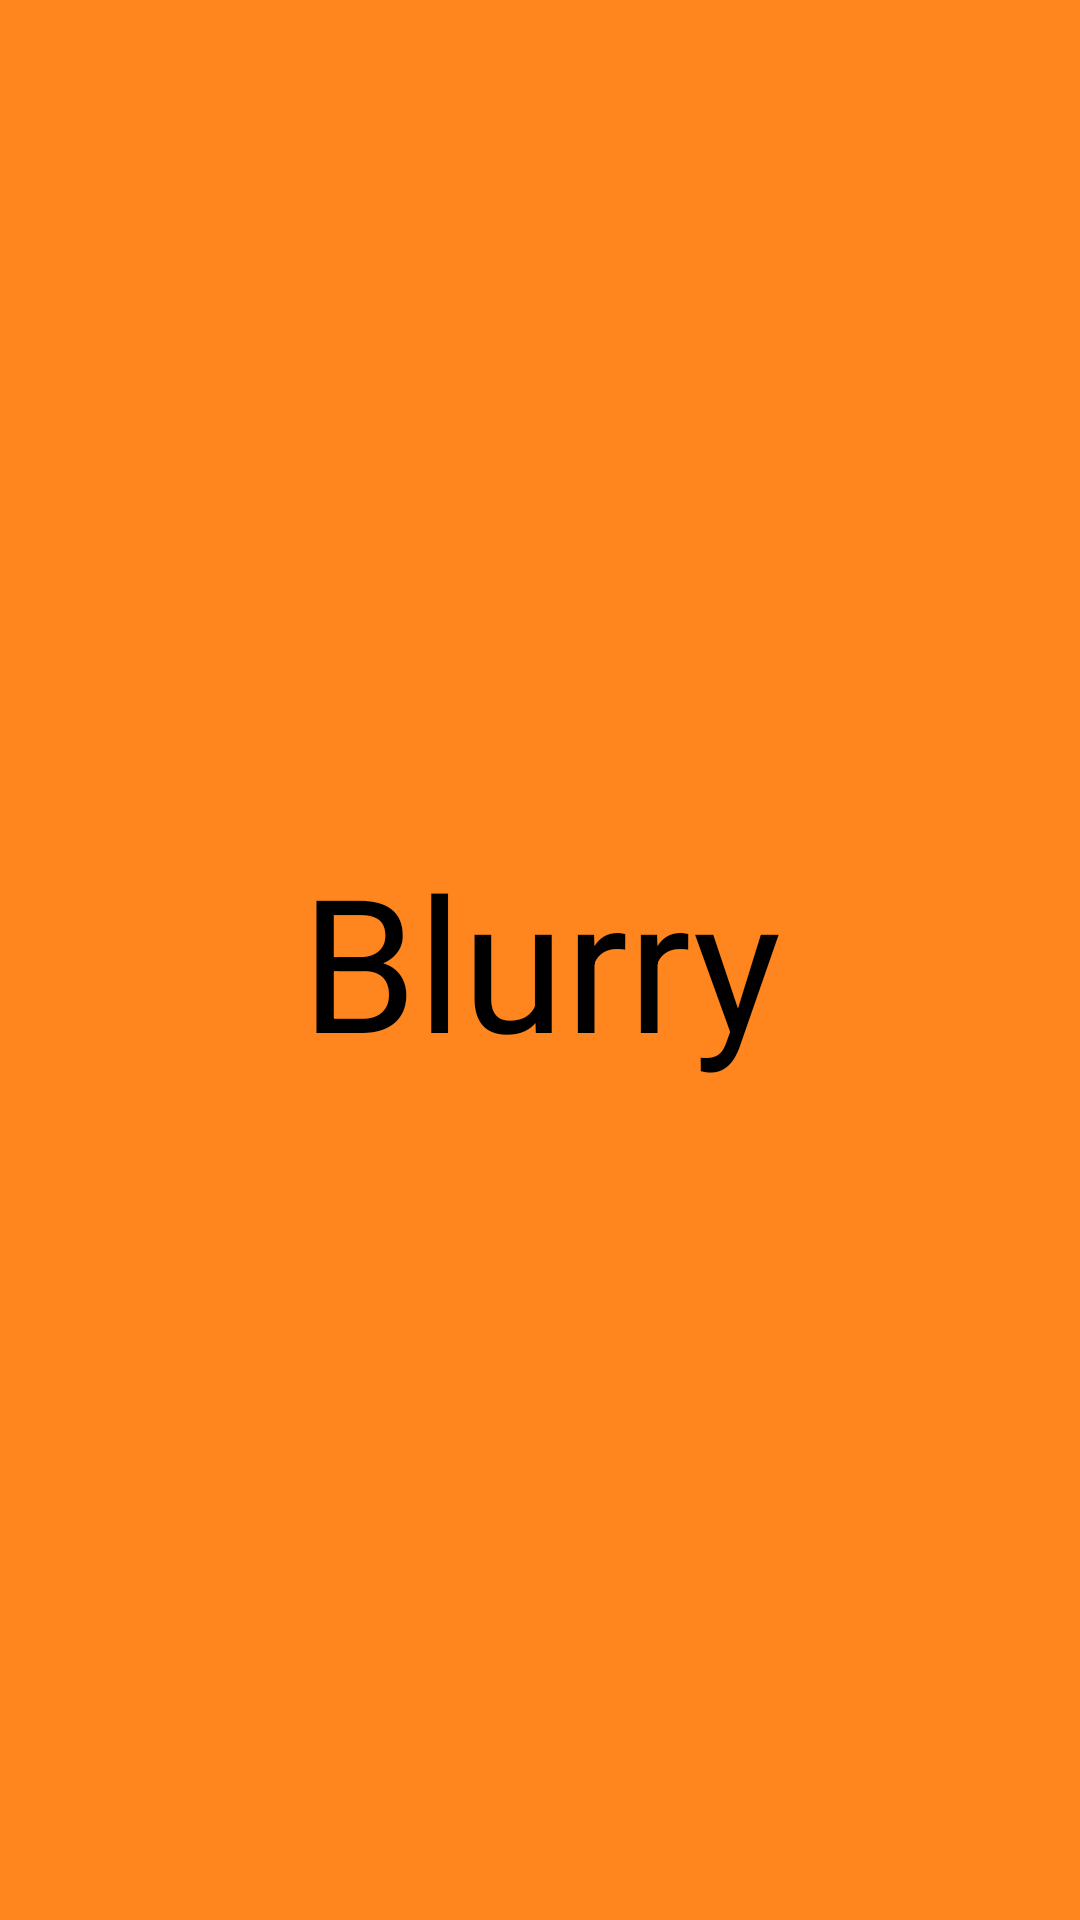

Produce the Android XML layout that renders to this screen, including the resource entries it uses.
<!-- AndroidManifest.xml: activity theme AppTheme.SplashScreen -->
<!-- res/layout/activity_main2.xml -->
<?xml version="1.0" encoding="utf-8"?>
<RelativeLayout xmlns:android="http://schemas.android.com/apk/res/android"
    xmlns:app="http://schemas.android.com/apk/res-auto"
    xmlns:tools="http://schemas.android.com/tools"
    android:layout_width="match_parent"
    android:layout_height="match_parent"
    tools:context=".Main2Activity">

    <TextView
        android:id="@+id/logo"
        android:layout_width="match_parent"
        android:layout_height="wrap_content"
        android:layout_centerHorizontal="true"
        android:layout_centerInParent="true"
        android:gravity="center"
        android:text="@string/app_name"
        android:textColor="@color/black"
        android:textSize="62sp" />

</RelativeLayout>
<!-- resources referenced by this layout -->
<resources>
  <color name="black">#000000</color>
  <string name="app_name">Blurry</string>
  <style name="AppTheme.SplashScreen" parent="Theme.AppCompat.Light.NoActionBar">
          
          <item name="windowNoTitle">true</item>
          <item name="windowActionBar">false</item>
          <item name="android:windowFullscreen">true</item>
          <item name="android:windowContentOverlay">@null</item>
          <item name="android:windowBackground">@color/colorPrimary</item>
      </style>
  <color name="colorPrimary">#FF861F</color>
</resources>
